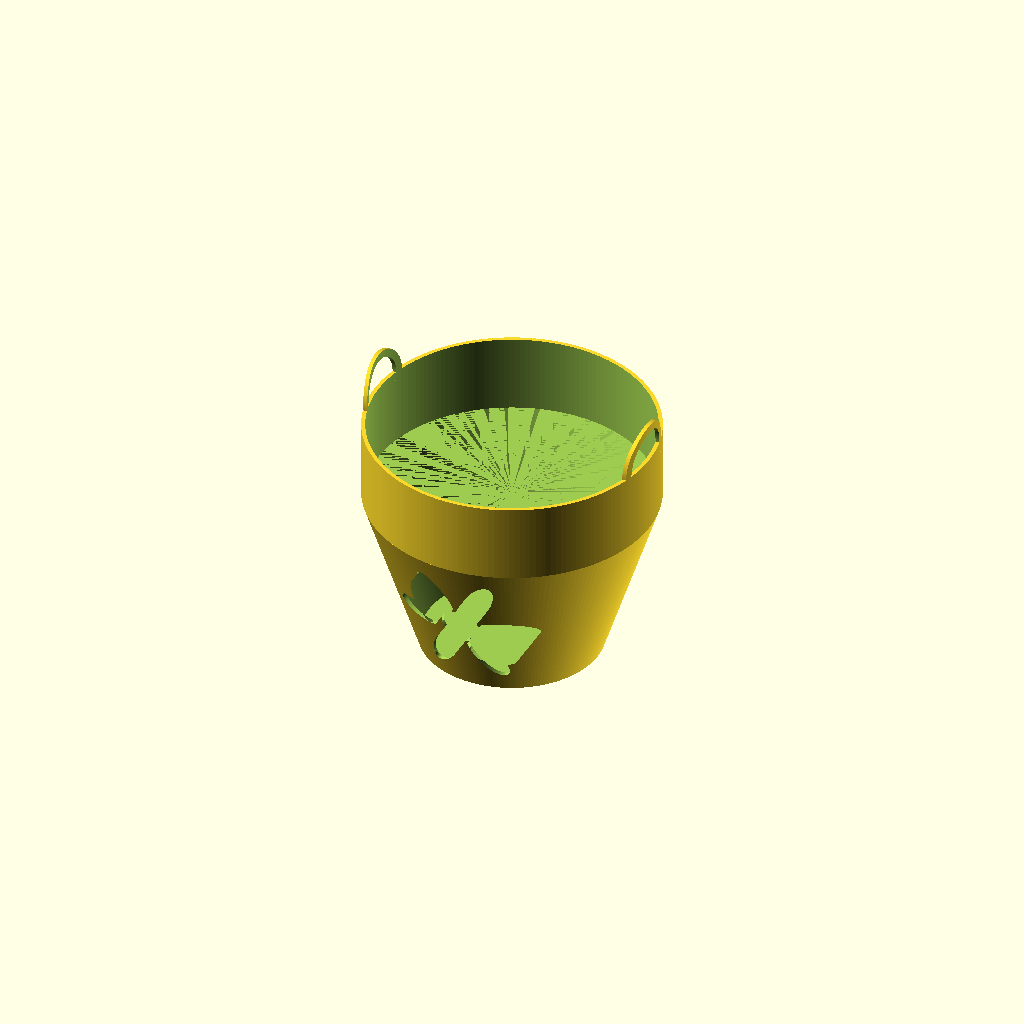
Cell 1 — every parameter at its default value.
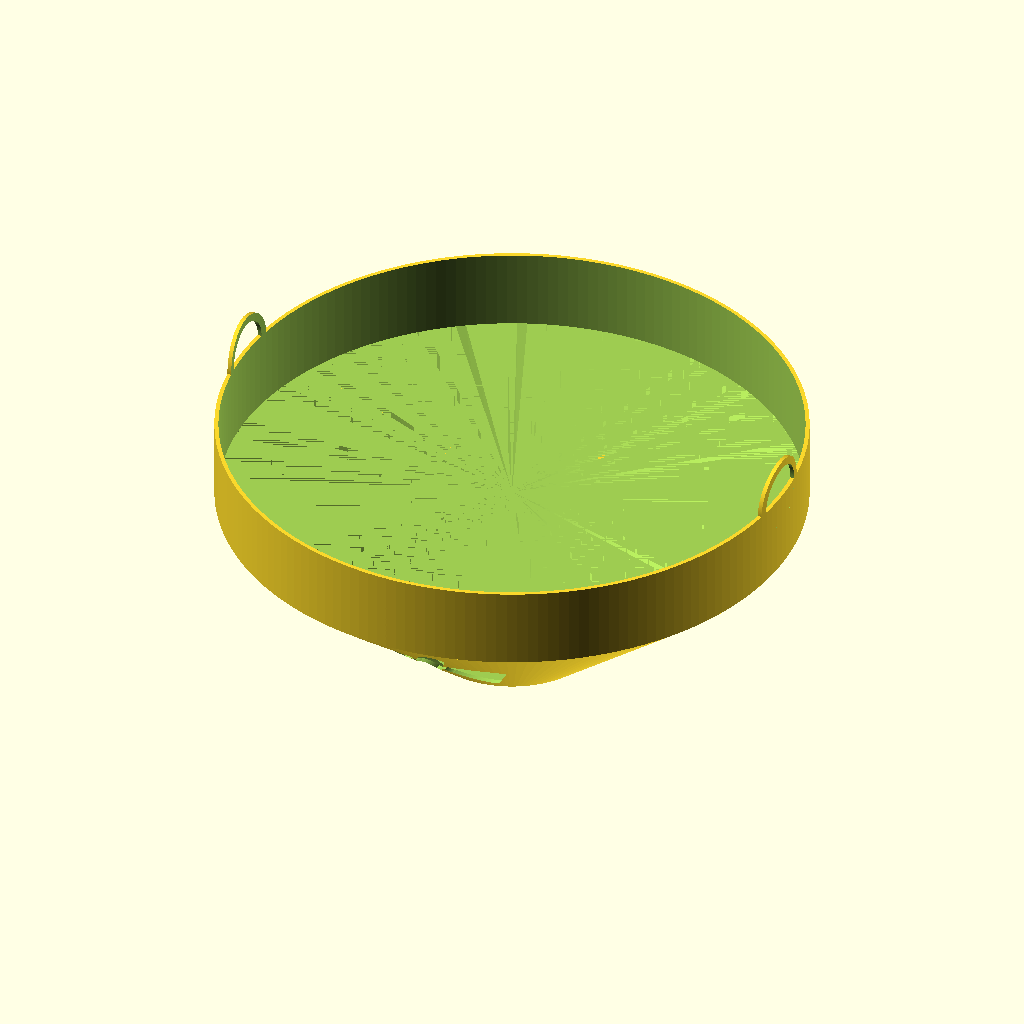
Cell 2: pot_widest = 142 (everything else at default).
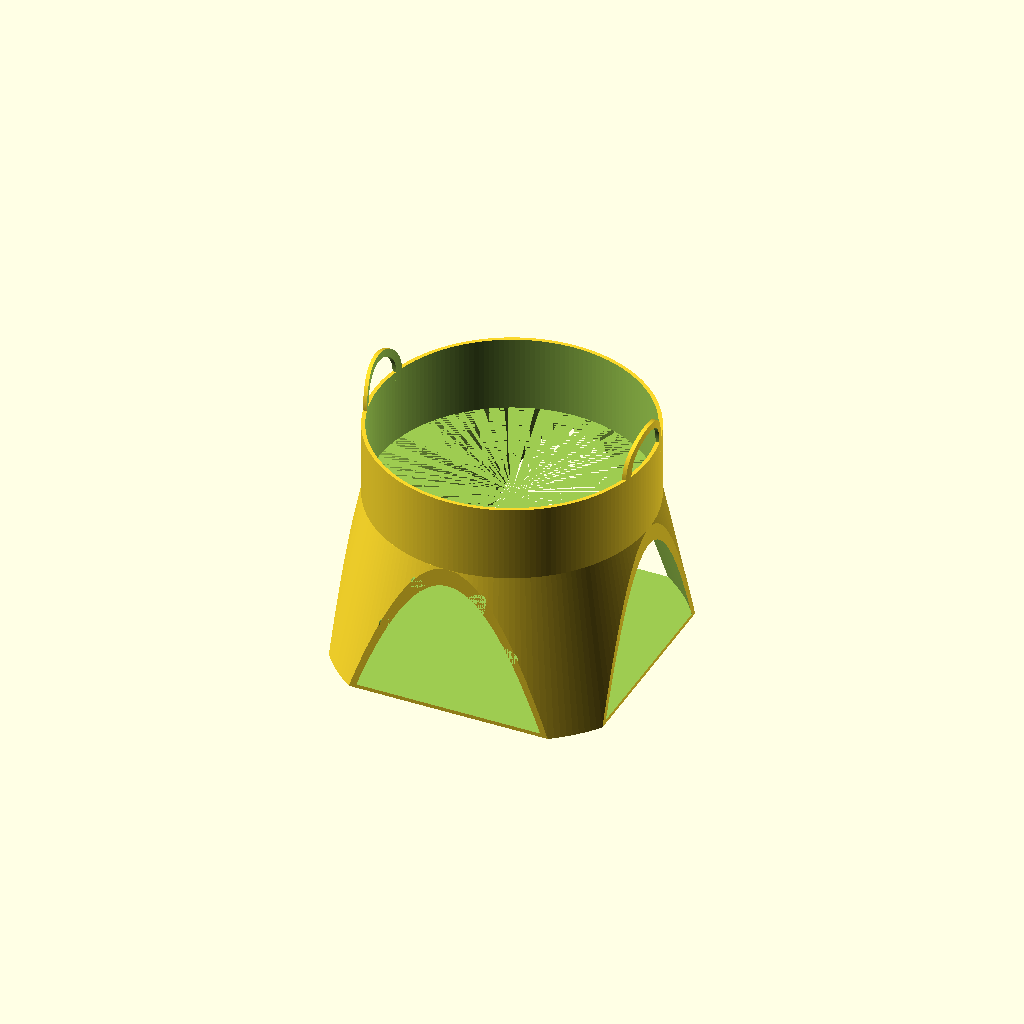
Cell 3: pot_smallest = 88 (everything else at default).
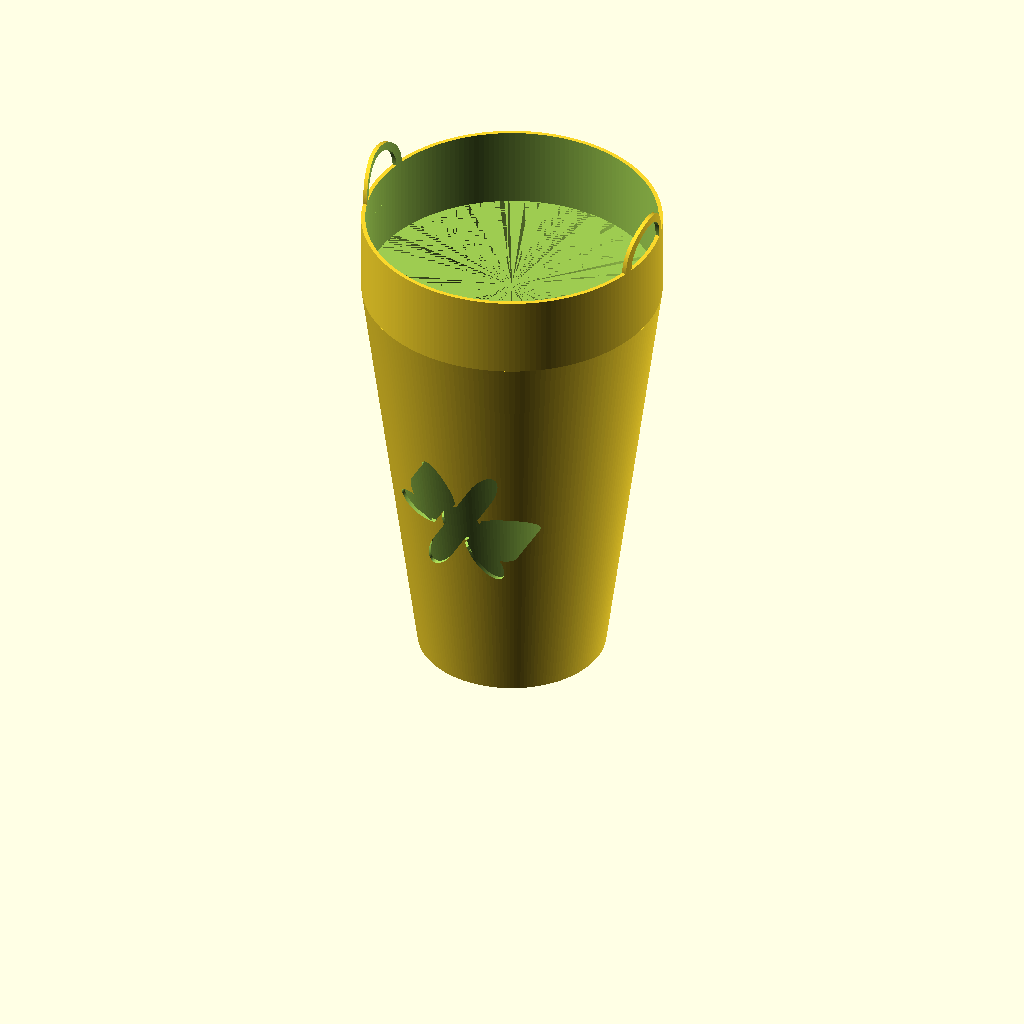
Cell 4: pot_height = 122 (everything else at default).
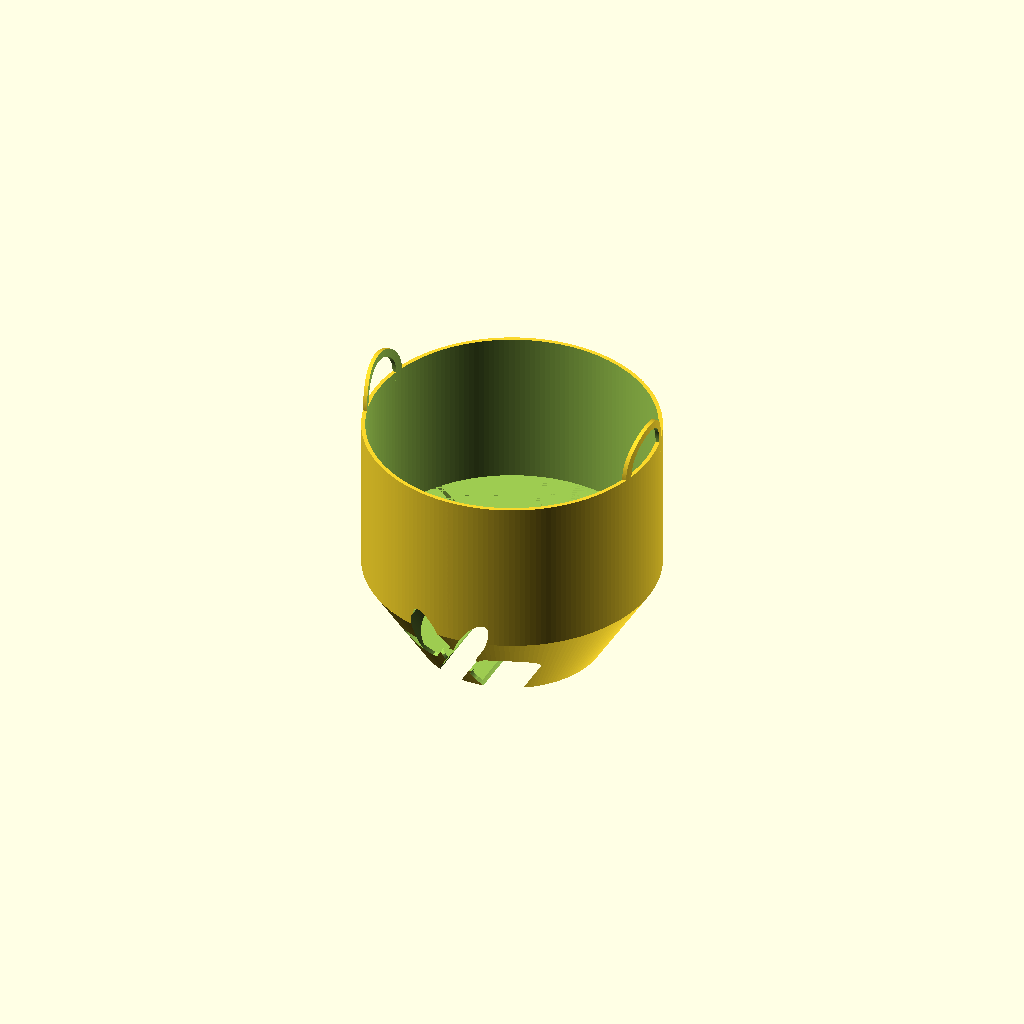
Cell 5: the same model with ridge_height = 40.
All cells are drawn from one camera (rotation 55°, 0°, 25°, orthographic, colour scheme Cornfield), so only the parameter changes between them.
Source of the model, my/bucket_pot.scad:
pot_widest = 71;
pot_smallest = 44;
pot_height = 61;
ridge_height = 20;
handle = 10;
thickness = 1;
handle_thickness = 2;
flower_size = 30;
$fn = 180;

incline = (pot_widest - pot_smallest) / pot_height / 2;

intersection() {
	difference() { //Main hollow pot shape.
		union() {
			cylinder(h=pot_height + thickness - ridge_height, r1=pot_smallest / 2 - thickness * incline + thickness, r2=pot_widest / 2 + thickness);
			translate([0, 0, pot_height + thickness - ridge_height]) {
				cylinder(h=ridge_height + handle, r=pot_widest / 2 + thickness);
			}
		}
		translate([0, 0, thickness]) {
			cylinder(h=pot_height - ridge_height, r1=pot_smallest / 2, r2=pot_widest / 2);
		}
		translate([0, 0, thickness + pot_height - ridge_height]) {
			cylinder(h=ridge_height + handle + 1, r=pot_widest / 2);
		}
	}
	union() { //Cut-out shape to form the handles on top.
		translate([-pot_widest / 2 - thickness, -pot_widest / 2 - thickness, 0]) {
			cube([pot_widest + thickness * 2, pot_widest + thickness * 2, pot_height + thickness]);
		}
		translate([-pot_widest / 2 - thickness - handle, 0, pot_height + thickness]) {
			rotate([0, 90, 0]) {
				difference() {
					cylinder(h=pot_widest + thickness * 2 + handle * 2, r=handle - 0.01);
					cylinder(h=pot_widest + thickness * 2 + handle * 2, r=handle - handle_thickness);
				}
			}
		}
	}
	difference() { //Cut-out shape to draw the flower in front.
		translate([-pot_widest / 2 - thickness - handle, -pot_widest / 2 - thickness - handle, 0]) {
			cube([pot_widest + thickness * 2 + handle * 2, pot_widest + thickness * 2 + handle * 2, pot_height + thickness + handle]);
		}
		translate([0, -pot_widest / 2 - thickness, (pot_height - ridge_height) / 2 + thickness / 2]) {
			rotate([-90, 0, 0]) {
				linear_extrude(pot_widest / 2 + thickness) {
					circle(r=flower_size / 6); //Centre of the flower.
					difference() {
						union() {
							for(a = [30:60:330]) {
								rotate([0, 0, a]) {
									translate([0, flower_size / 3 + thickness, 0]) {
										scale([1/2.5, 1, 1]) {
											circle(r=flower_size / 4);
										}
									}
								}
							}
						}
						circle(r=flower_size / 6 + thickness);
					}
				}
			}
		}
	}
}
Parameter table extracted from the source (name, type, default, range or options):
pot_widest: number, default 71
pot_smallest: number, default 44
pot_height: number, default 61
ridge_height: number, default 20
handle: number, default 10
thickness: number, default 1
handle_thickness: number, default 2
flower_size: number, default 30
